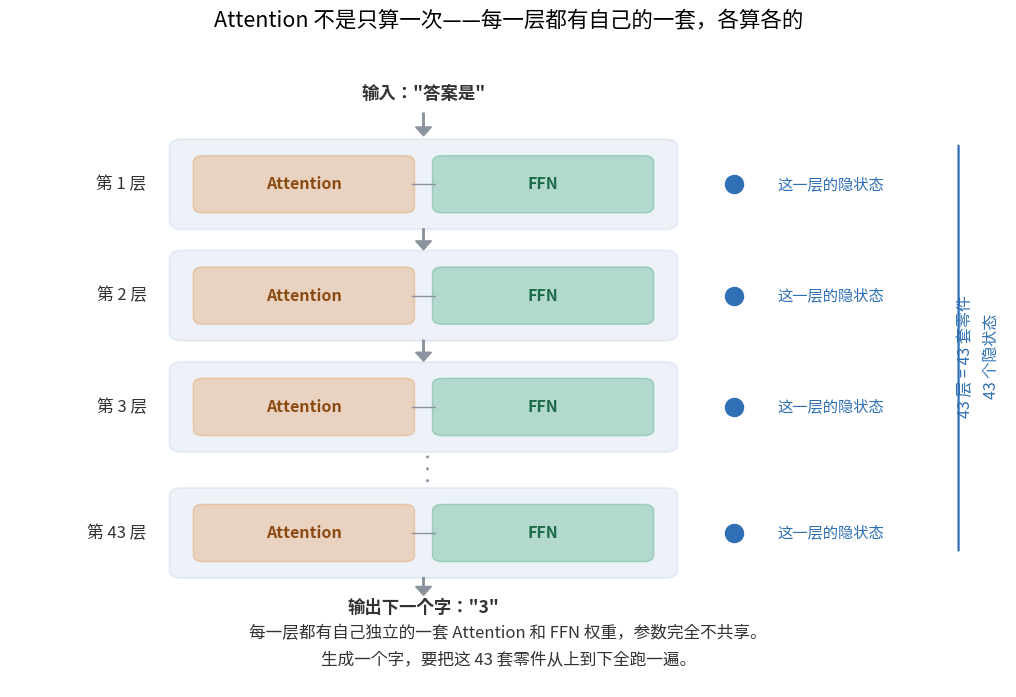

This figure's Python source: (Note: this script raises an exception after producing the figure.)
#!/usr/bin/env python3
# -*- coding: utf-8 -*-
"""191_ 期配图：每一层都有自己的一套 attention + FFN，各算各的"""
import matplotlib
matplotlib.use('Agg')
from matplotlib import font_manager
import matplotlib.pyplot as plt
from matplotlib.patches import FancyBboxPatch, FancyArrow

font_manager.fontManager.addfont('/usr/share/fonts/opentype/noto/NotoSansCJK-Regular.ttc')
plt.rcParams['font.family'] = 'Noto Sans CJK JP'
plt.rcParams['axes.unicode_minus'] = False

BLUE, ORANGE, GREEN, GREY = '#2f6fb5', '#e08a3c', '#2e9e6b', '#8b949e'

fig = plt.figure(figsize=(10.6, 7.4))
ax = fig.add_axes([0.03, 0.04, 0.94, 0.86])
ax.set_xlim(0, 10)
ax.set_ylim(0, 10)
ax.axis('off')

LAYER_Y = [7.9, 6.15, 4.4, 2.42]
LABELS = ['第 1 层', '第 2 层', '第 3 层', '第 43 层']
CX = 4.15          # 层块中心
W, H = 5.0, 1.32


def layer_box(y, label, col, dim=False):
    a = 0.30 if not dim else 0.16
    ax.add_patch(FancyBboxPatch((CX - W / 2, y - H / 2), W, H,
                                boxstyle='round,pad=0.05,rounding_size=0.13',
                                facecolor=col, alpha=0.085,
                                edgecolor=col, lw=1.5, zorder=2))
    ax.text(CX - W / 2 - 0.28, y, label, fontsize=12, ha='right',
            va='center', color='#333')
    # 内部两个零件
    ax.add_patch(FancyBboxPatch((CX - 2.28, y - 0.42), 2.16, 0.84,
                                boxstyle='round,pad=0.03,rounding_size=0.1',
                                facecolor=ORANGE, alpha=a,
                                edgecolor=ORANGE, lw=1.1, zorder=3))
    ax.text(CX - 1.20, y, 'Attention', fontsize=11.5, ha='center',
            va='center', color='#8a4a12', weight='bold', zorder=4)
    ax.add_patch(FancyBboxPatch((CX + 0.12, y - 0.42), 2.16, 0.84,
                                boxstyle='round,pad=0.03,rounding_size=0.1',
                                facecolor=GREEN, alpha=a,
                                edgecolor=GREEN, lw=1.1, zorder=3))
    ax.text(CX + 1.20, y, 'FFN', fontsize=11.5, ha='center',
            va='center', color='#1c6b48', weight='bold', zorder=4)
    ax.plot([CX - 0.12, CX + 0.12], [y, y], color=GREY, lw=1.0, zorder=3)
    # 右侧：这一层留下的隐状态
    ax.plot(CX + W / 2 + 0.62, y, 'o', ms=13, color=col, zorder=5)
    ax.text(CX + W / 2 + 1.05, y, '这一层的隐状态', fontsize=11,
            va='center', color=col)


for y, lb in zip(LAYER_Y[:3], LABELS[:3]):
    layer_box(y, lb, BLUE)
layer_box(LAYER_Y[3], LABELS[3], BLUE)

# 层间箭头
for i in range(3):
    y0, y1 = LAYER_Y[i] - H / 2, LAYER_Y[i + 1] + H / 2
    if i == 2:
        continue
    ax.add_patch(FancyArrow(CX, y0 - 0.04, 0, y1 - y0 + 0.10, width=0.015,
                            head_width=0.16, head_length=0.14,
                            length_includes_head=True, color=GREY, zorder=1))

# 省略号
ax.text(CX, 3.44, '. . .', fontsize=17, ha='center', va='center',
        color=GREY, rotation=90)

# 输入输出
ax.text(CX, 9.24, '输入："答案是"', fontsize=12.5, ha='center', color='#333',
        weight='bold')
ax.add_patch(FancyArrow(CX, 9.02, 0, -0.36, width=0.015, head_width=0.16,
                        head_length=0.14, length_includes_head=True,
                        color=GREY, zorder=1))
ax.add_patch(FancyArrow(CX, LAYER_Y[3] - H / 2 - 0.04, 0, -0.28, width=0.015,
                        head_width=0.16, head_length=0.14,
                        length_includes_head=True, color=GREY, zorder=1))
ax.text(CX, 1.16, '输出下一个字："3"', fontsize=12.5, ha='center',
        color='#333', weight='bold')

# 右侧竖向大括号说明
ax.annotate('', xy=(9.52, 8.55), xytext=(9.52, 2.10),
            arrowprops=dict(arrowstyle='-', color=BLUE, lw=1.6))
ax.text(9.72, 5.2, '43 层 = 43 套零件\n43 个隐状态', fontsize=11.5,
        rotation=90, va='center', ha='center', color=BLUE, linespacing=1.6)

ax.text(5.0, 0.36,
        '每一层都有自己独立的一套 Attention 和 FFN 权重，参数完全不共享。\n'
        '生成一个字，要把这 43 套零件从上到下全跑一遍。',
        fontsize=12, ha='center', color='#333', linespacing=1.7)

fig.suptitle('Attention 不是只算一次——每一层都有自己的一套，各算各的',
             fontsize=15.5, y=0.955)

out = '/home/lmxxf/work/ai-theorys-study/wechat/assets/191_/layers.png'
fig.savefig(out, dpi=150, facecolor='white')
print('saved:', out)
